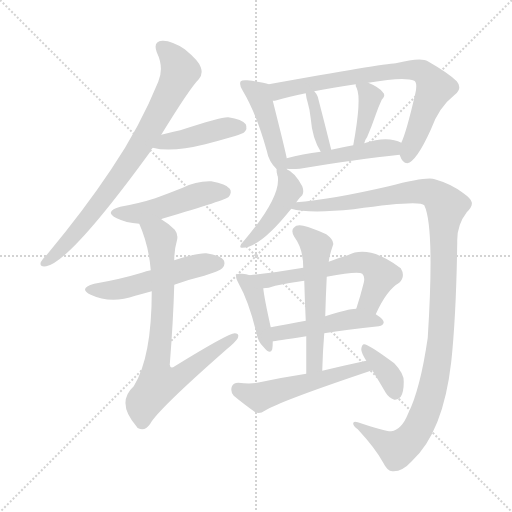
t = 0.00 s
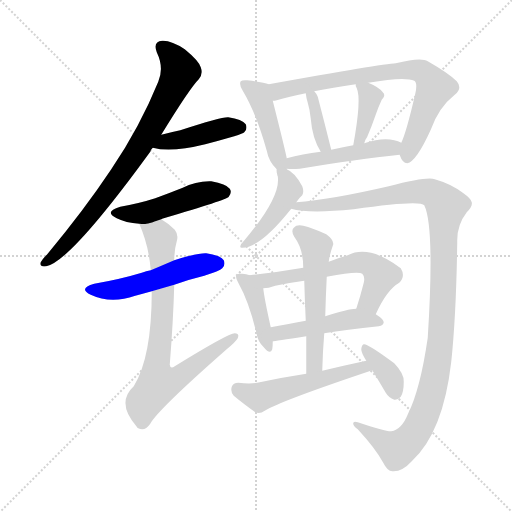
t = 2.52 s
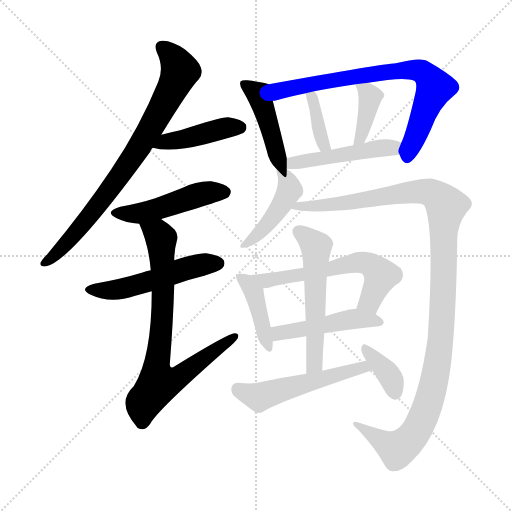
t = 5.05 s
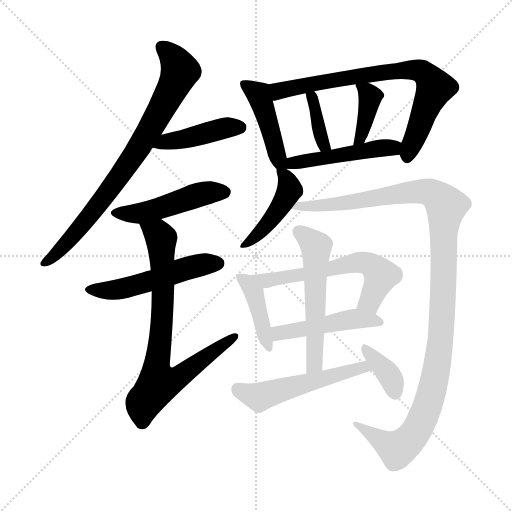
t = 7.57 s
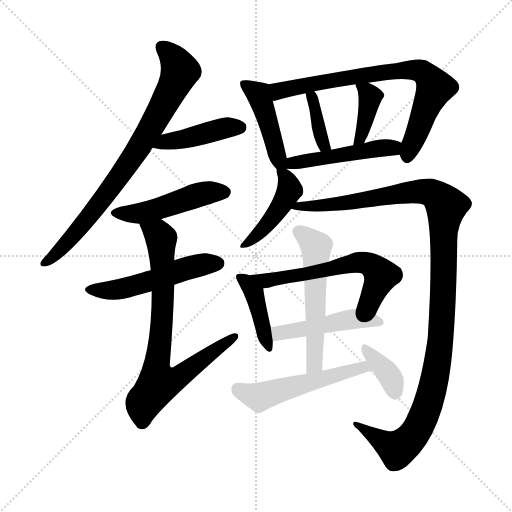
t = 10.09 s
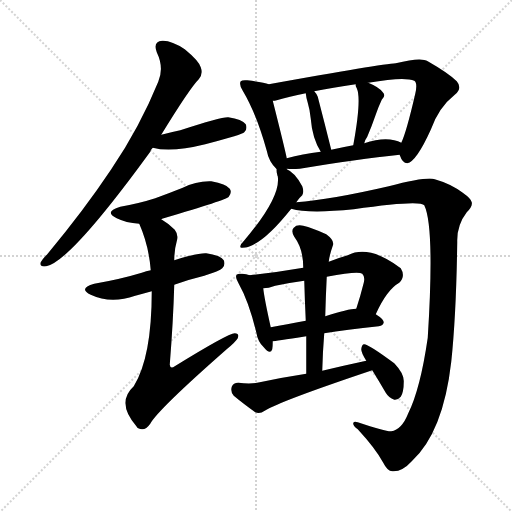
t = 12.62 s

The animated SVG that drew these frames (rendered in a browser with its animation timeline set to each time). Animation: 18 CSS @keyframes rules; one cycle of 12.62 s.

<svg version="1.1" viewBox="0 0 1024 1024" xmlns="http://www.w3.org/2000/svg">
  <g stroke="lightgray" stroke-dasharray="1,1" stroke-width="1" transform="scale(4, 4)">
    <line x1="0" y1="0" x2="256" y2="256"></line>
    <line x1="256" y1="0" x2="0" y2="256"></line>
    <line x1="128" y1="0" x2="128" y2="256"></line>
    <line x1="0" y1="128" x2="256" y2="128"></line>
  </g>
<g transform="scale(1, -1) translate(0, -900)">
   <style type="text/css">
    @keyframes keyframes0 {
      from {
       stroke: blue;
       stroke-dashoffset: 788;
       stroke-width: 128;
       }
       72% {
       animation-timing-function: step-end;
       stroke: blue;
       stroke-dashoffset: 0;
       stroke-width: 128;
       }
       to {
       stroke: black;
       stroke-width: 1024;
       }
       }
       #make-me-a-hanzi-animation-0 {
         animation: keyframes0 0.891276s both;
         animation-delay: 0.000000s;
         animation-timing-function: linear;
       }
    @keyframes keyframes1 {
      from {
       stroke: blue;
       stroke-dashoffset: 428;
       stroke-width: 128;
       }
       58% {
       animation-timing-function: step-end;
       stroke: blue;
       stroke-dashoffset: 0;
       stroke-width: 128;
       }
       to {
       stroke: black;
       stroke-width: 1024;
       }
       }
       #make-me-a-hanzi-animation-1 {
         animation: keyframes1 0.598307s both;
         animation-delay: 0.891276s;
         animation-timing-function: linear;
       }
    @keyframes keyframes2 {
      from {
       stroke: blue;
       stroke-dashoffset: 477;
       stroke-width: 128;
       }
       61% {
       animation-timing-function: step-end;
       stroke: blue;
       stroke-dashoffset: 0;
       stroke-width: 128;
       }
       to {
       stroke: black;
       stroke-width: 1024;
       }
       }
       #make-me-a-hanzi-animation-2 {
         animation: keyframes2 0.638184s both;
         animation-delay: 1.489583s;
         animation-timing-function: linear;
       }
    @keyframes keyframes3 {
      from {
       stroke: blue;
       stroke-dashoffset: 517;
       stroke-width: 128;
       }
       63% {
       animation-timing-function: step-end;
       stroke: blue;
       stroke-dashoffset: 0;
       stroke-width: 128;
       }
       to {
       stroke: black;
       stroke-width: 1024;
       }
       }
       #make-me-a-hanzi-animation-3 {
         animation: keyframes3 0.670736s both;
         animation-delay: 2.127767s;
         animation-timing-function: linear;
       }
    @keyframes keyframes4 {
      from {
       stroke: blue;
       stroke-dashoffset: 767;
       stroke-width: 128;
       }
       71% {
       animation-timing-function: step-end;
       stroke: blue;
       stroke-dashoffset: 0;
       stroke-width: 128;
       }
       to {
       stroke: black;
       stroke-width: 1024;
       }
       }
       #make-me-a-hanzi-animation-4 {
         animation: keyframes4 0.874186s both;
         animation-delay: 2.798503s;
         animation-timing-function: linear;
       }
    @keyframes keyframes5 {
      from {
       stroke: blue;
       stroke-dashoffset: 450;
       stroke-width: 128;
       }
       59% {
       animation-timing-function: step-end;
       stroke: blue;
       stroke-dashoffset: 0;
       stroke-width: 128;
       }
       to {
       stroke: black;
       stroke-width: 1024;
       }
       }
       #make-me-a-hanzi-animation-5 {
         animation: keyframes5 0.616211s both;
         animation-delay: 3.672689s;
         animation-timing-function: linear;
       }
    @keyframes keyframes6 {
      from {
       stroke: blue;
       stroke-dashoffset: 756;
       stroke-width: 128;
       }
       71% {
       animation-timing-function: step-end;
       stroke: blue;
       stroke-dashoffset: 0;
       stroke-width: 128;
       }
       to {
       stroke: black;
       stroke-width: 1024;
       }
       }
       #make-me-a-hanzi-animation-6 {
         animation: keyframes6 0.865234s both;
         animation-delay: 4.288900s;
         animation-timing-function: linear;
       }
    @keyframes keyframes7 {
      from {
       stroke: blue;
       stroke-dashoffset: 369;
       stroke-width: 128;
       }
       55% {
       animation-timing-function: step-end;
       stroke: blue;
       stroke-dashoffset: 0;
       stroke-width: 128;
       }
       to {
       stroke: black;
       stroke-width: 1024;
       }
       }
       #make-me-a-hanzi-animation-7 {
         animation: keyframes7 0.550293s both;
         animation-delay: 5.154134s;
         animation-timing-function: linear;
       }
    @keyframes keyframes8 {
      from {
       stroke: blue;
       stroke-dashoffset: 382;
       stroke-width: 128;
       }
       55% {
       animation-timing-function: step-end;
       stroke: blue;
       stroke-dashoffset: 0;
       stroke-width: 128;
       }
       to {
       stroke: black;
       stroke-width: 1024;
       }
       }
       #make-me-a-hanzi-animation-8 {
         animation: keyframes8 0.560872s both;
         animation-delay: 5.704427s;
         animation-timing-function: linear;
       }
    @keyframes keyframes9 {
      from {
       stroke: blue;
       stroke-dashoffset: 478;
       stroke-width: 128;
       }
       61% {
       animation-timing-function: step-end;
       stroke: blue;
       stroke-dashoffset: 0;
       stroke-width: 128;
       }
       to {
       stroke: black;
       stroke-width: 1024;
       }
       }
       #make-me-a-hanzi-animation-9 {
         animation: keyframes9 0.638997s both;
         animation-delay: 6.265299s;
         animation-timing-function: linear;
       }
    @keyframes keyframes10 {
      from {
       stroke: blue;
       stroke-dashoffset: 446;
       stroke-width: 128;
       }
       59% {
       animation-timing-function: step-end;
       stroke: blue;
       stroke-dashoffset: 0;
       stroke-width: 128;
       }
       to {
       stroke: black;
       stroke-width: 1024;
       }
       }
       #make-me-a-hanzi-animation-10 {
         animation: keyframes10 0.612956s both;
         animation-delay: 6.904297s;
         animation-timing-function: linear;
       }
    @keyframes keyframes11 {
      from {
       stroke: blue;
       stroke-dashoffset: 1183;
       stroke-width: 128;
       }
       79% {
       animation-timing-function: step-end;
       stroke: blue;
       stroke-dashoffset: 0;
       stroke-width: 128;
       }
       to {
       stroke: black;
       stroke-width: 1024;
       }
       }
       #make-me-a-hanzi-animation-11 {
         animation: keyframes11 1.212728s both;
         animation-delay: 7.517253s;
         animation-timing-function: linear;
       }
    @keyframes keyframes12 {
      from {
       stroke: blue;
       stroke-dashoffset: 412;
       stroke-width: 128;
       }
       57% {
       animation-timing-function: step-end;
       stroke: blue;
       stroke-dashoffset: 0;
       stroke-width: 128;
       }
       to {
       stroke: black;
       stroke-width: 1024;
       }
       }
       #make-me-a-hanzi-animation-12 {
         animation: keyframes12 0.585286s both;
         animation-delay: 8.729980s;
         animation-timing-function: linear;
       }
    @keyframes keyframes13 {
      from {
       stroke: blue;
       stroke-dashoffset: 603;
       stroke-width: 128;
       }
       66% {
       animation-timing-function: step-end;
       stroke: blue;
       stroke-dashoffset: 0;
       stroke-width: 128;
       }
       to {
       stroke: black;
       stroke-width: 1024;
       }
       }
       #make-me-a-hanzi-animation-13 {
         animation: keyframes13 0.740723s both;
         animation-delay: 9.315267s;
         animation-timing-function: linear;
       }
    @keyframes keyframes14 {
      from {
       stroke: blue;
       stroke-dashoffset: 476;
       stroke-width: 128;
       }
       61% {
       animation-timing-function: step-end;
       stroke: blue;
       stroke-dashoffset: 0;
       stroke-width: 128;
       }
       to {
       stroke: black;
       stroke-width: 1024;
       }
       }
       #make-me-a-hanzi-animation-14 {
         animation: keyframes14 0.637370s both;
         animation-delay: 10.055990s;
         animation-timing-function: linear;
       }
    @keyframes keyframes15 {
      from {
       stroke: blue;
       stroke-dashoffset: 552;
       stroke-width: 128;
       }
       64% {
       animation-timing-function: step-end;
       stroke: blue;
       stroke-dashoffset: 0;
       stroke-width: 128;
       }
       to {
       stroke: black;
       stroke-width: 1024;
       }
       }
       #make-me-a-hanzi-animation-15 {
         animation: keyframes15 0.699219s both;
         animation-delay: 10.693359s;
         animation-timing-function: linear;
       }
    @keyframes keyframes16 {
      from {
       stroke: blue;
       stroke-dashoffset: 523;
       stroke-width: 128;
       }
       63% {
       animation-timing-function: step-end;
       stroke: blue;
       stroke-dashoffset: 0;
       stroke-width: 128;
       }
       to {
       stroke: black;
       stroke-width: 1024;
       }
       }
       #make-me-a-hanzi-animation-16 {
         animation: keyframes16 0.675618s both;
         animation-delay: 11.392578s;
         animation-timing-function: linear;
       }
    @keyframes keyframes17 {
      from {
       stroke: blue;
       stroke-dashoffset: 367;
       stroke-width: 128;
       }
       54% {
       animation-timing-function: step-end;
       stroke: blue;
       stroke-dashoffset: 0;
       stroke-width: 128;
       }
       to {
       stroke: black;
       stroke-width: 1024;
       }
       }
       #make-me-a-hanzi-animation-17 {
         animation: keyframes17 0.548665s both;
         animation-delay: 12.068197s;
         animation-timing-function: linear;
       }
</style>
<path d="M 322.5 630.5 Q 379.5 723.5 397.5 741.5 Q 406.5 751.5 401.5 765.5 Q 397.5 778.5 369.5 801.5 Q 342.5 819.5 324.5 818.5 Q 305.5 817.5 313.5 795.5 Q 328.5 764.5 316.5 736.5 Q 279.5 645.5 222.5 561.5 Q 168.5 480.5 94.5 391.5 Q 84.5 381.5 81.5 375.5 Q 78.5 365.5 92.5 367.5 Q 140.5 376.5 300.5 596.5 Q 301.5 600.5 305.5 604.5 L 322.5 630.5 Z" fill="lightgray"></path> 
<path d="M 305.5 604.5 Q 342.5 594.5 410.5 611.5 Q 437.5 618.5 468.5 627.5 Q 486.5 633.5 488.5 635.5 Q 495.5 642.5 491.5 651.5 Q 484.5 661.5 456.5 665.5 Q 443.5 666.5 360.5 639.5 Q 341.5 635.5 322.5 630.5 C 293.5 622.5 276.5 611.5 305.5 604.5 Z" fill="lightgray"></path> 
<path d="M 322.5 461.5 Q 323.5 462.5 327.5 463.5 Q 453.5 500.5 457.5 506.5 Q 464.5 515.5 459.5 522.5 Q 452.5 532.5 422.5 537.5 Q 392.5 538.5 365.5 524.5 Q 340.5 514.5 310.5 503.5 Q 279.5 493.5 240.5 486.5 Q 206.5 476.5 233.5 463.5 Q 251.5 454.5 278.5 452.5 C 293.5 451.5 294.5 451.5 322.5 461.5 Z" fill="lightgray"></path> 
<path d="M 348.5 330.5 Q 375.5 340.5 408.5 348.5 Q 439.5 358.5 444.5 363.5 Q 451.5 370.5 447.5 379.5 Q 440.5 389.5 412.5 393.5 Q 396.5 394.5 348.5 379.5 L 301.5 359.5 Q 292.5 358.5 283.5 354.5 Q 240.5 341.5 188.5 332.5 Q 155.5 323.5 181.5 310.5 Q 221.5 291.5 270.5 308.5 Q 285.5 312.5 303.5 317.5 L 348.5 330.5 Z" fill="lightgray"></path> 
<path d="M 303.5 317.5 Q 303.5 185.5 267.5 127.5 Q 231.5 94.5 273.5 46.5 Q 273.5 45.5 276.5 43.5 Q 289.5 36.5 300.5 52.5 Q 315.5 80.5 454.5 202.5 Q 470.5 215.5 475.5 223.5 Q 479.5 233.5 469.5 233.5 Q 456.5 233.5 349.5 167.5 Q 340.5 161.5 339.5 170.5 Q 346.5 258.5 348.5 330.5 L 348.5 379.5 Q 348.5 400.5 353.5 417.5 Q 357.5 430.5 349.5 440.5 Q 336.5 453.5 322.5 461.5 C 297.5 478.5 267.5 480.5 278.5 452.5 Q 297.5 409.5 301.5 359.5 L 303.5 317.5 Z" fill="lightgray"></path> 
<path d="M 573.5 561.5 Q 572.5 562.5 573.5 562.5 L 573.5 583.5 Q 570.5 599.5 545.5 698.5 C 538.5 727.5 537.5 731.5 537.5 731.5 Q 527.5 735.5 494.5 739.5 Q 484.5 740.5 481.5 737.5 Q 477.5 731.5 485.5 718.5 Q 512.5 673.5 533.5 598.5 Q 537.5 576.5 553.5 561.5 C 573.5 540.5 573.5 540.5 573.5 561.5 Z" fill="lightgray"></path> 
<path d="M 799.5 590.5 Q 799.5 589.5 800.5 587.5 Q 804.5 574.5 814.5 573.5 Q 832.5 576.5 861.5 640.5 Q 877.5 685.5 909.5 710.5 Q 925.5 723.5 913.5 737.5 Q 897.5 753.5 855.5 777.5 Q 842.5 786.5 791.5 773.5 Q 764.5 772.5 537.5 731.5 C 507.5 726.5 516.5 692.5 545.5 698.5 Q 549.5 698.5 553.5 699.5 Q 577.5 706.5 611.5 713.5 L 628.5 717.5 Q 664.5 724.5 711.5 731.5 L 736.5 734.5 Q 809.5 747.5 828.5 738.5 Q 835.5 734.5 830.5 712.5 Q 812.5 634.5 802.5 614.5 C 795.5 597.5 795.5 597.5 799.5 590.5 Z" fill="lightgray"></path> 
<path d="M 662.5 600.5 Q 649.5 652.5 635.5 706.5 Q 632.5 713.5 628.5 717.5 C 609.5 740.5 608.5 741.5 611.5 713.5 Q 612.5 703.5 615.5 694.5 Q 619.5 681.5 621.5 662.5 Q 624.5 623.5 641.5 596.5 C 656.5 570.5 669.5 571.5 662.5 600.5 Z" fill="lightgray"></path> 
<path d="M 728.5 613.5 Q 729.5 619.5 734.5 626.5 Q 743.5 647.5 752.5 673.5 Q 756.5 685.5 763.5 700.5 Q 772.5 709.5 765.5 715.5 Q 758.5 725.5 736.5 734.5 C 710.5 745.5 710.5 745.5 711.5 731.5 Q 710.5 728.5 713.5 723.5 Q 723.5 702.5 706.5 609.5 C 701.5 579.5 720.5 584.5 728.5 613.5 Z" fill="lightgray"></path> 
<path d="M 573.5 562.5 Q 583.5 561.5 599.5 562.5 Q 714.5 581.5 799.5 590.5 C 829.5 593.5 829.5 601.5 802.5 614.5 Q 796.5 618.5 788.5 619.5 Q 764.5 625.5 728.5 613.5 L 706.5 609.5 Q 684.5 605.5 662.5 600.5 L 641.5 596.5 Q 604.5 592.5 573.5 583.5 C 544.5 575.5 543.5 564.5 573.5 562.5 Z" fill="lightgray"></path> 
<path d="M 592.5 495.5 Q 599.5 505.5 604.5 509.5 Q 608.5 516.5 604.5 527.5 Q 589.5 555.5 573.5 561.5 C 553.5 571.5 553.5 571.5 553.5 561.5 Q 552.5 557.5 554.5 550.5 Q 554.5 549.5 555.5 547.5 Q 562.5 505.5 485.5 415.5 Q 481.5 412.5 480.5 407.5 Q 480.5 403.5 484.5 404.5 Q 520.5 404.5 582.5 482.5 L 592.5 495.5 Z" fill="lightgray"></path> 
<path d="M 782.5 37.5 Q 772.5 36.5 715.5 55.5 Q 706.5 58.5 706.5 53.5 Q 705.5 49.5 715.5 41.5 Q 751.5 2.5 766.5 -25.5 Q 775.5 -43.5 785.5 -42.5 Q 804.5 -43.5 823.5 -22.5 Q 886.5 35.5 902.5 176.5 Q 912.5 270.5 914.5 416.5 Q 913.5 449.5 933.5 475.5 Q 945.5 487.5 943.5 495.5 Q 942.5 502.5 925.5 514.5 Q 901.5 532.5 869.5 541.5 Q 854.5 547.5 777.5 527.5 Q 660.5 500.5 592.5 495.5 C 562.5 492.5 552.5 487.5 582.5 482.5 Q 616.5 472.5 707.5 481.5 Q 839.5 500.5 848.5 489.5 Q 869.5 446.5 855.5 224.5 Q 840.5 121.5 816.5 73.5 Q 803.5 40.5 782.5 37.5 Z" fill="lightgray"></path> 
<path d="M 499.5 349.5 Q 492.5 352.5 484.5 352.5 Q 475.5 353.5 473.5 350.5 Q 469.5 346.5 476.5 334.5 Q 497.5 297.5 512.5 235.5 Q 515.5 216.5 527.5 205.5 Q 540.5 189.5 544.5 201.5 Q 545.5 208.5 545.5 217.5 L 541.5 245.5 Q 528.5 303.5 526.5 323.5 C 524.5 340.5 524.5 340.5 499.5 349.5 Z" fill="lightgray"></path> 
<path d="M 751.5 271.5 Q 773.5 320.5 798.5 334.5 Q 811.5 347.5 801.5 363.5 Q 738.5 411.5 695.5 389.5 Q 674.5 383.5 657.5 376.5 L 606.5 364.5 Q 554.5 355.5 499.5 349.5 C 469.5 346.5 496.5 320.5 526.5 323.5 Q 536.5 323.5 550.5 328.5 Q 578.5 334.5 608.5 338.5 L 653.5 346.5 Q 716.5 358.5 724.5 352.5 Q 730.5 346.5 727.5 334.5 Q 720.5 306.5 712.5 282.5 C 703.5 253.5 738.5 244.5 751.5 271.5 Z" fill="lightgray"></path> 
<path d="M 648.5 233.5 Q 691.5 240.5 757.5 247.5 Q 766.5 248.5 767.5 255.5 Q 767.5 261.5 751.5 271.5 C 732.5 284.5 732.5 284.5 712.5 282.5 Q 696.5 282.5 650.5 267.5 L 611.5 258.5 Q 572.5 251.5 541.5 245.5 C 512.5 239.5 515.5 213.5 545.5 217.5 Q 548.5 217.5 612.5 227.5 L 648.5 233.5 Z" fill="lightgray"></path> 
<path d="M 644.5 158.5 Q 645.5 197.5 648.5 233.5 L 650.5 267.5 Q 651.5 307.5 653.5 346.5 L 657.5 376.5 Q 658.5 388.5 666.5 411.5 Q 667.5 420.5 652.5 431.5 Q 624.5 444.5 606.5 448.5 Q 593.5 451.5 587.5 444.5 Q 581.5 438.5 588.5 426.5 Q 606.5 402.5 606.5 364.5 L 608.5 338.5 Q 609.5 301.5 611.5 258.5 L 612.5 227.5 Q 612.5 193.5 612.5 152.5 C 612.5 122.5 643.5 128.5 644.5 158.5 Z" fill="lightgray"></path> 
<path d="M 732.5 178.5 Q 690.5 169.5 644.5 158.5 L 612.5 152.5 Q 566.5 145.5 519.5 135.5 Q 503.5 131.5 476.5 134.5 Q 466.5 134.5 463.5 126.5 Q 460.5 116.5 467.5 108.5 Q 485.5 93.5 510.5 75.5 Q 519.5 71.5 529.5 78.5 Q 559.5 97.5 744.5 159.5 C 772.5 169.5 761.5 184.5 732.5 178.5 Z" fill="lightgray"></path> 
<path d="M 744.5 159.5 Q 757.5 138.5 771.5 114.5 Q 777.5 104.5 788.5 100.5 Q 795.5 99.5 801.5 106.5 Q 807.5 115.5 807.5 136.5 Q 808.5 152.5 788.5 173.5 Q 734.5 213.5 727.5 211.5 Q 723.5 210.5 722.5 201.5 Q 722.5 194.5 732.5 178.5 L 744.5 159.5 Z" fill="lightgray"></path> 
      <clipPath id="make-me-a-hanzi-clip-0">
      <path d="M 322.5 630.5 Q 379.5 723.5 397.5 741.5 Q 406.5 751.5 401.5 765.5 Q 397.5 778.5 369.5 801.5 Q 342.5 819.5 324.5 818.5 Q 305.5 817.5 313.5 795.5 Q 328.5 764.5 316.5 736.5 Q 279.5 645.5 222.5 561.5 Q 168.5 480.5 94.5 391.5 Q 84.5 381.5 81.5 375.5 Q 78.5 365.5 92.5 367.5 Q 140.5 376.5 300.5 596.5 Q 301.5 600.5 305.5 604.5 L 322.5 630.5 Z" fill="lightgray"></path>
      </clipPath>
      <path clip-path="url(#make-me-a-hanzi-clip-0)" d="M 323.5 804.5 L 348.5 781.5 L 359.5 759.5 L 318.5 672.5 L 275.5 598.5 L 207.5 502.5 L 126.5 406.5 L 89.5 375.5 " fill="none" id="make-me-a-hanzi-animation-0" stroke-dasharray="660 1320" stroke-linecap="round"></path>

      <clipPath id="make-me-a-hanzi-clip-1">
      <path d="M 305.5 604.5 Q 342.5 594.5 410.5 611.5 Q 437.5 618.5 468.5 627.5 Q 486.5 633.5 488.5 635.5 Q 495.5 642.5 491.5 651.5 Q 484.5 661.5 456.5 665.5 Q 443.5 666.5 360.5 639.5 Q 341.5 635.5 322.5 630.5 C 293.5 622.5 276.5 611.5 305.5 604.5 Z" fill="lightgray"></path>
      </clipPath>
      <path clip-path="url(#make-me-a-hanzi-clip-1)" d="M 312.5 609.5 L 450.5 644.5 L 480.5 645.5 " fill="none" id="make-me-a-hanzi-animation-1" stroke-dasharray="300 600" stroke-linecap="round"></path>

      <clipPath id="make-me-a-hanzi-clip-2">
      <path d="M 322.5 461.5 Q 323.5 462.5 327.5 463.5 Q 453.5 500.5 457.5 506.5 Q 464.5 515.5 459.5 522.5 Q 452.5 532.5 422.5 537.5 Q 392.5 538.5 365.5 524.5 Q 340.5 514.5 310.5 503.5 Q 279.5 493.5 240.5 486.5 Q 206.5 476.5 233.5 463.5 Q 251.5 454.5 278.5 452.5 C 293.5 451.5 294.5 451.5 322.5 461.5 Z" fill="lightgray"></path>
      </clipPath>
      <path clip-path="url(#make-me-a-hanzi-clip-2)" d="M 234.5 475.5 L 272.5 472.5 L 335.5 486.5 L 404.5 512.5 L 449.5 515.5 " fill="none" id="make-me-a-hanzi-animation-2" stroke-dasharray="349 698" stroke-linecap="round"></path>

      <clipPath id="make-me-a-hanzi-clip-3">
      <path d="M 348.5 330.5 Q 375.5 340.5 408.5 348.5 Q 439.5 358.5 444.5 363.5 Q 451.5 370.5 447.5 379.5 Q 440.5 389.5 412.5 393.5 Q 396.5 394.5 348.5 379.5 L 301.5 359.5 Q 292.5 358.5 283.5 354.5 Q 240.5 341.5 188.5 332.5 Q 155.5 323.5 181.5 310.5 Q 221.5 291.5 270.5 308.5 Q 285.5 312.5 303.5 317.5 L 348.5 330.5 Z" fill="lightgray"></path>
      </clipPath>
      <path clip-path="url(#make-me-a-hanzi-clip-3)" d="M 182.5 322.5 L 242.5 322.5 L 393.5 368.5 L 436.5 373.5 " fill="none" id="make-me-a-hanzi-animation-3" stroke-dasharray="389 778" stroke-linecap="round"></path>

      <clipPath id="make-me-a-hanzi-clip-4">
      <path d="M 303.5 317.5 Q 303.5 185.5 267.5 127.5 Q 231.5 94.5 273.5 46.5 Q 273.5 45.5 276.5 43.5 Q 289.5 36.5 300.5 52.5 Q 315.5 80.5 454.5 202.5 Q 470.5 215.5 475.5 223.5 Q 479.5 233.5 469.5 233.5 Q 456.5 233.5 349.5 167.5 Q 340.5 161.5 339.5 170.5 Q 346.5 258.5 348.5 330.5 L 348.5 379.5 Q 348.5 400.5 353.5 417.5 Q 357.5 430.5 349.5 440.5 Q 336.5 453.5 322.5 461.5 C 297.5 478.5 267.5 480.5 278.5 452.5 Q 297.5 409.5 301.5 359.5 L 303.5 317.5 Z" fill="lightgray"></path>
      </clipPath>
      <path clip-path="url(#make-me-a-hanzi-clip-4)" d="M 287.5 447.5 L 318.5 429.5 L 322.5 418.5 L 325.5 297.5 L 312.5 169.5 L 317.5 134.5 L 363.5 149.5 L 468.5 226.5 " fill="none" id="make-me-a-hanzi-animation-4" stroke-dasharray="639 1278" stroke-linecap="round"></path>

      <clipPath id="make-me-a-hanzi-clip-5">
      <path d="M 573.5 561.5 Q 572.5 562.5 573.5 562.5 L 573.5 583.5 Q 570.5 599.5 545.5 698.5 C 538.5 727.5 537.5 731.5 537.5 731.5 Q 527.5 735.5 494.5 739.5 Q 484.5 740.5 481.5 737.5 Q 477.5 731.5 485.5 718.5 Q 512.5 673.5 533.5 598.5 Q 537.5 576.5 553.5 561.5 C 573.5 540.5 573.5 540.5 573.5 561.5 Z" fill="lightgray"></path>
      </clipPath>
      <path clip-path="url(#make-me-a-hanzi-clip-5)" d="M 488.5 732.5 L 518.5 709.5 L 558.5 575.5 L 568.5 562.5 " fill="none" id="make-me-a-hanzi-animation-5" stroke-dasharray="322 644" stroke-linecap="round"></path>

      <clipPath id="make-me-a-hanzi-clip-6">
      <path d="M 799.5 590.5 Q 799.5 589.5 800.5 587.5 Q 804.5 574.5 814.5 573.5 Q 832.5 576.5 861.5 640.5 Q 877.5 685.5 909.5 710.5 Q 925.5 723.5 913.5 737.5 Q 897.5 753.5 855.5 777.5 Q 842.5 786.5 791.5 773.5 Q 764.5 772.5 537.5 731.5 C 507.5 726.5 516.5 692.5 545.5 698.5 Q 549.5 698.5 553.5 699.5 Q 577.5 706.5 611.5 713.5 L 628.5 717.5 Q 664.5 724.5 711.5 731.5 L 736.5 734.5 Q 809.5 747.5 828.5 738.5 Q 835.5 734.5 830.5 712.5 Q 812.5 634.5 802.5 614.5 C 795.5 597.5 795.5 597.5 799.5 590.5 Z" fill="lightgray"></path>
      </clipPath>
      <path clip-path="url(#make-me-a-hanzi-clip-6)" d="M 548.5 705.5 L 558.5 719.5 L 624.5 734.5 L 804.5 760.5 L 843.5 757.5 L 869.5 725.5 L 813.5 583.5 " fill="none" id="make-me-a-hanzi-animation-6" stroke-dasharray="628 1256" stroke-linecap="round"></path>

      <clipPath id="make-me-a-hanzi-clip-7">
      <path d="M 662.5 600.5 Q 649.5 652.5 635.5 706.5 Q 632.5 713.5 628.5 717.5 C 609.5 740.5 608.5 741.5 611.5 713.5 Q 612.5 703.5 615.5 694.5 Q 619.5 681.5 621.5 662.5 Q 624.5 623.5 641.5 596.5 C 656.5 570.5 669.5 571.5 662.5 600.5 Z" fill="lightgray"></path>
      </clipPath>
      <path clip-path="url(#make-me-a-hanzi-clip-7)" d="M 616.5 709.5 L 631.5 680.5 L 647.5 610.5 L 655.5 606.5 " fill="none" id="make-me-a-hanzi-animation-7" stroke-dasharray="241 482" stroke-linecap="round"></path>

      <clipPath id="make-me-a-hanzi-clip-8">
      <path d="M 728.5 613.5 Q 729.5 619.5 734.5 626.5 Q 743.5 647.5 752.5 673.5 Q 756.5 685.5 763.5 700.5 Q 772.5 709.5 765.5 715.5 Q 758.5 725.5 736.5 734.5 C 710.5 745.5 710.5 745.5 711.5 731.5 Q 710.5 728.5 713.5 723.5 Q 723.5 702.5 706.5 609.5 C 701.5 579.5 720.5 584.5 728.5 613.5 Z" fill="lightgray"></path>
      </clipPath>
      <path clip-path="url(#make-me-a-hanzi-clip-8)" d="M 718.5 728.5 L 732.5 718.5 L 740.5 702.5 L 720.5 624.5 L 710.5 620.5 " fill="none" id="make-me-a-hanzi-animation-8" stroke-dasharray="254 508" stroke-linecap="round"></path>

      <clipPath id="make-me-a-hanzi-clip-9">
      <path d="M 573.5 562.5 Q 583.5 561.5 599.5 562.5 Q 714.5 581.5 799.5 590.5 C 829.5 593.5 829.5 601.5 802.5 614.5 Q 796.5 618.5 788.5 619.5 Q 764.5 625.5 728.5 613.5 L 706.5 609.5 Q 684.5 605.5 662.5 600.5 L 641.5 596.5 Q 604.5 592.5 573.5 583.5 C 544.5 575.5 543.5 564.5 573.5 562.5 Z" fill="lightgray"></path>
      </clipPath>
      <path clip-path="url(#make-me-a-hanzi-clip-9)" d="M 579.5 567.5 L 585.5 574.5 L 741.5 601.5 L 785.5 604.5 L 792.5 597.5 " fill="none" id="make-me-a-hanzi-animation-9" stroke-dasharray="350 700" stroke-linecap="round"></path>

      <clipPath id="make-me-a-hanzi-clip-10">
      <path d="M 592.5 495.5 Q 599.5 505.5 604.5 509.5 Q 608.5 516.5 604.5 527.5 Q 589.5 555.5 573.5 561.5 C 553.5 571.5 553.5 571.5 553.5 561.5 Q 552.5 557.5 554.5 550.5 Q 554.5 549.5 555.5 547.5 Q 562.5 505.5 485.5 415.5 Q 481.5 412.5 480.5 407.5 Q 480.5 403.5 484.5 404.5 Q 520.5 404.5 582.5 482.5 L 592.5 495.5 Z" fill="lightgray"></path>
      </clipPath>
      <path clip-path="url(#make-me-a-hanzi-clip-10)" d="M 558.5 556.5 L 571.5 544.5 L 579.5 520.5 L 548.5 467.5 L 524.5 439.5 L 485.5 409.5 " fill="none" id="make-me-a-hanzi-animation-10" stroke-dasharray="318 636" stroke-linecap="round"></path>

      <clipPath id="make-me-a-hanzi-clip-11">
      <path d="M 782.5 37.5 Q 772.5 36.5 715.5 55.5 Q 706.5 58.5 706.5 53.5 Q 705.5 49.5 715.5 41.5 Q 751.5 2.5 766.5 -25.5 Q 775.5 -43.5 785.5 -42.5 Q 804.5 -43.5 823.5 -22.5 Q 886.5 35.5 902.5 176.5 Q 912.5 270.5 914.5 416.5 Q 913.5 449.5 933.5 475.5 Q 945.5 487.5 943.5 495.5 Q 942.5 502.5 925.5 514.5 Q 901.5 532.5 869.5 541.5 Q 854.5 547.5 777.5 527.5 Q 660.5 500.5 592.5 495.5 C 562.5 492.5 552.5 487.5 582.5 482.5 Q 616.5 472.5 707.5 481.5 Q 839.5 500.5 848.5 489.5 Q 869.5 446.5 855.5 224.5 Q 840.5 121.5 816.5 73.5 Q 803.5 40.5 782.5 37.5 Z" fill="lightgray"></path>
      </clipPath>
      <path clip-path="url(#make-me-a-hanzi-clip-11)" d="M 587.5 483.5 L 674.5 490.5 L 793.5 513.5 L 848.5 517.5 L 868.5 511.5 L 892.5 487.5 L 881.5 222.5 L 871.5 151.5 L 849.5 73.5 L 826.5 28.5 L 794.5 1.5 L 727.5 40.5 L 724.5 48.5 L 712.5 48.5 " fill="none" id="make-me-a-hanzi-animation-11" stroke-dasharray="1055 2110" stroke-linecap="round"></path>

      <clipPath id="make-me-a-hanzi-clip-12">
      <path d="M 499.5 349.5 Q 492.5 352.5 484.5 352.5 Q 475.5 353.5 473.5 350.5 Q 469.5 346.5 476.5 334.5 Q 497.5 297.5 512.5 235.5 Q 515.5 216.5 527.5 205.5 Q 540.5 189.5 544.5 201.5 Q 545.5 208.5 545.5 217.5 L 541.5 245.5 Q 528.5 303.5 526.5 323.5 C 524.5 340.5 524.5 340.5 499.5 349.5 Z" fill="lightgray"></path>
      </clipPath>
      <path clip-path="url(#make-me-a-hanzi-clip-12)" d="M 479.5 346.5 L 501.5 324.5 L 511.5 304.5 L 536.5 205.5 " fill="none" id="make-me-a-hanzi-animation-12" stroke-dasharray="284 568" stroke-linecap="round"></path>

      <clipPath id="make-me-a-hanzi-clip-13">
      <path d="M 751.5 271.5 Q 773.5 320.5 798.5 334.5 Q 811.5 347.5 801.5 363.5 Q 738.5 411.5 695.5 389.5 Q 674.5 383.5 657.5 376.5 L 606.5 364.5 Q 554.5 355.5 499.5 349.5 C 469.5 346.5 496.5 320.5 526.5 323.5 Q 536.5 323.5 550.5 328.5 Q 578.5 334.5 608.5 338.5 L 653.5 346.5 Q 716.5 358.5 724.5 352.5 Q 730.5 346.5 727.5 334.5 Q 720.5 306.5 712.5 282.5 C 703.5 253.5 738.5 244.5 751.5 271.5 Z" fill="lightgray"></path>
      </clipPath>
      <path clip-path="url(#make-me-a-hanzi-clip-13)" d="M 507.5 348.5 L 531.5 338.5 L 728.5 374.5 L 762.5 349.5 L 736.5 295.5 L 720.5 286.5 " fill="none" id="make-me-a-hanzi-animation-13" stroke-dasharray="475 950" stroke-linecap="round"></path>

      <clipPath id="make-me-a-hanzi-clip-14">
      <path d="M 648.5 233.5 Q 691.5 240.5 757.5 247.5 Q 766.5 248.5 767.5 255.5 Q 767.5 261.5 751.5 271.5 C 732.5 284.5 732.5 284.5 712.5 282.5 Q 696.5 282.5 650.5 267.5 L 611.5 258.5 Q 572.5 251.5 541.5 245.5 C 512.5 239.5 515.5 213.5 545.5 217.5 Q 548.5 217.5 612.5 227.5 L 648.5 233.5 Z" fill="lightgray"></path>
      </clipPath>
      <path clip-path="url(#make-me-a-hanzi-clip-14)" d="M 546.5 224.5 L 557.5 233.5 L 684.5 259.5 L 713.5 262.5 L 759.5 255.5 " fill="none" id="make-me-a-hanzi-animation-14" stroke-dasharray="348 696" stroke-linecap="round"></path>

      <clipPath id="make-me-a-hanzi-clip-15">
      <path d="M 644.5 158.5 Q 645.5 197.5 648.5 233.5 L 650.5 267.5 Q 651.5 307.5 653.5 346.5 L 657.5 376.5 Q 658.5 388.5 666.5 411.5 Q 667.5 420.5 652.5 431.5 Q 624.5 444.5 606.5 448.5 Q 593.5 451.5 587.5 444.5 Q 581.5 438.5 588.5 426.5 Q 606.5 402.5 606.5 364.5 L 608.5 338.5 Q 609.5 301.5 611.5 258.5 L 612.5 227.5 Q 612.5 193.5 612.5 152.5 C 612.5 122.5 643.5 128.5 644.5 158.5 Z" fill="lightgray"></path>
      </clipPath>
      <path clip-path="url(#make-me-a-hanzi-clip-15)" d="M 597.5 436.5 L 623.5 416.5 L 632.5 398.5 L 629.5 182.5 L 626.5 167.5 L 616.5 160.5 " fill="none" id="make-me-a-hanzi-animation-15" stroke-dasharray="424 848" stroke-linecap="round"></path>

      <clipPath id="make-me-a-hanzi-clip-16">
      <path d="M 732.5 178.5 Q 690.5 169.5 644.5 158.5 L 612.5 152.5 Q 566.5 145.5 519.5 135.5 Q 503.5 131.5 476.5 134.5 Q 466.5 134.5 463.5 126.5 Q 460.5 116.5 467.5 108.5 Q 485.5 93.5 510.5 75.5 Q 519.5 71.5 529.5 78.5 Q 559.5 97.5 744.5 159.5 C 772.5 169.5 761.5 184.5 732.5 178.5 Z" fill="lightgray"></path>
      </clipPath>
      <path clip-path="url(#make-me-a-hanzi-clip-16)" d="M 475.5 121.5 L 518.5 106.5 L 713.5 162.5 L 731.5 158.5 " fill="none" id="make-me-a-hanzi-animation-16" stroke-dasharray="395 790" stroke-linecap="round"></path>

      <clipPath id="make-me-a-hanzi-clip-17">
      <path d="M 744.5 159.5 Q 757.5 138.5 771.5 114.5 Q 777.5 104.5 788.5 100.5 Q 795.5 99.5 801.5 106.5 Q 807.5 115.5 807.5 136.5 Q 808.5 152.5 788.5 173.5 Q 734.5 213.5 727.5 211.5 Q 723.5 210.5 722.5 201.5 Q 722.5 194.5 732.5 178.5 L 744.5 159.5 Z" fill="lightgray"></path>
      </clipPath>
      <path clip-path="url(#make-me-a-hanzi-clip-17)" d="M 728.5 204.5 L 776.5 152.5 L 789.5 114.5 " fill="none" id="make-me-a-hanzi-animation-17" stroke-dasharray="239 478" stroke-linecap="round"></path>

</g>
</svg>
